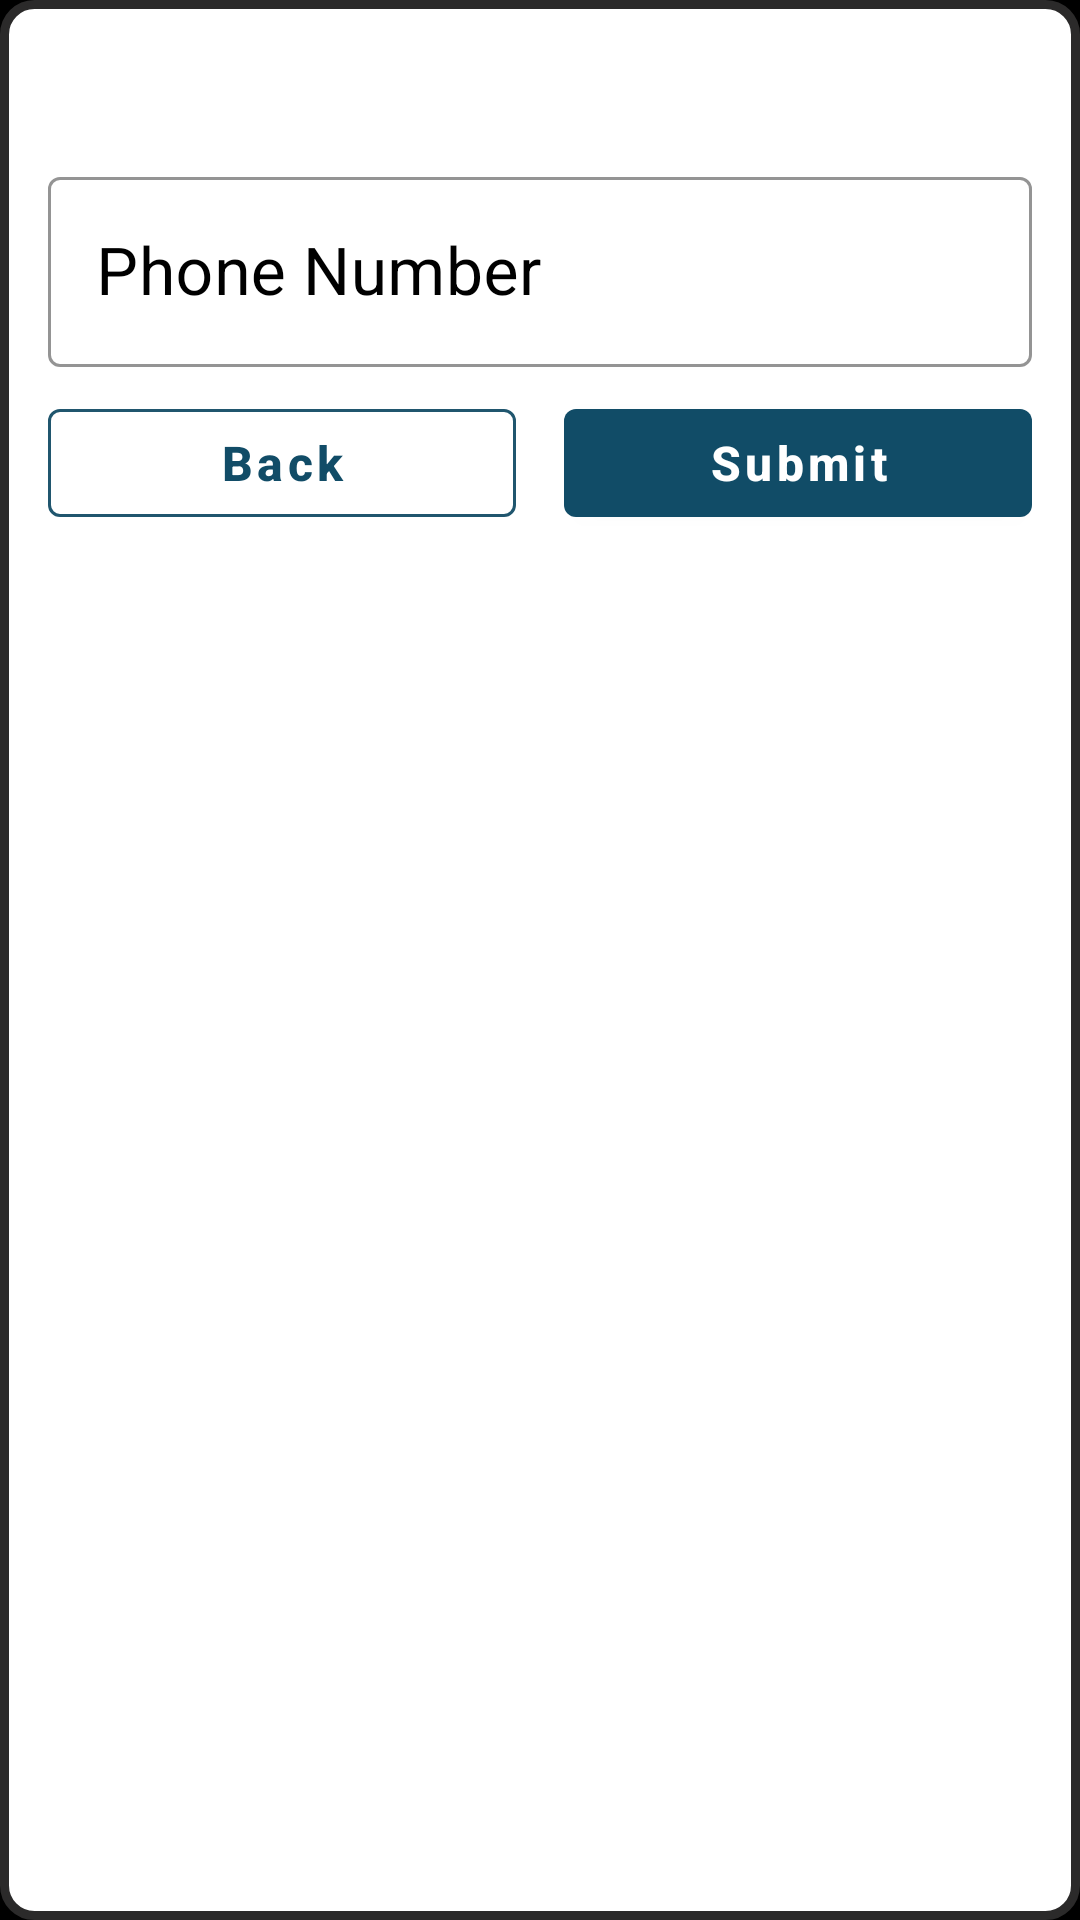

Layout XML and referenced resources for this Android screen:
<!-- AndroidManifest.xml: application theme Theme.MedPay.NoTitle -->
<!-- res/layout/fragment_mobile_number.xml -->
<?xml version="1.0" encoding="utf-8"?>
<androidx.constraintlayout.widget.ConstraintLayout xmlns:android="http://schemas.android.com/apk/res/android"
    xmlns:app="http://schemas.android.com/apk/res-auto"
    xmlns:tools="http://schemas.android.com/tools"
    android:layout_width="match_parent"
    android:layout_height="wrap_content"
    android:layout_margin="@dimen/margin_default"
    android:background="@drawable/rect_white_round_corner"
    android:padding="@dimen/padding_default">

    <TextView
        android:id="@+id/tvPaymentMode"
        android:layout_width="wrap_content"
        android:layout_height="wrap_content"
        android:padding="@dimen/padding_default"
        android:textSize="@dimen/text_normal"
        android:textStyle="bold"
        app:layout_constraintBottom_toTopOf="@+id/tilPhoneNumber"
        app:layout_constraintEnd_toEndOf="parent"
        app:layout_constraintTop_toTopOf="parent"
        tools:text="Payment method" />

    <com.google.android.material.textfield.TextInputLayout
        android:id="@+id/tilPhoneNumber"
        style="@style/Widget.MaterialComponents.TextInputLayout.OutlinedBox"
        android:layout_width="match_parent"
        android:layout_height="wrap_content"
        android:layout_margin="@dimen/margin_default"
        android:layout_marginBottom="@dimen/margin_default"
        android:hint="@string/phone_number"
        android:textColorHint="@color/black"
        app:boxStrokeColor="@color/black"
        app:hintTextColor="@color/colorPrimaryVariant"
        app:layout_constraintEnd_toEndOf="parent"
        app:layout_constraintStart_toStartOf="parent"
        app:layout_constraintTop_toBottomOf="@+id/tvPaymentMode">

        <com.google.android.material.textfield.TextInputEditText
            android:id="@+id/tietPhoneNumber"
            android:layout_width="match_parent"
            android:inputType="phone"
            android:maxLength="13"
            android:layout_height="wrap_content"
            android:textColor="@color/black"
            android:textSize="@dimen/text_xx_large" />

    </com.google.android.material.textfield.TextInputLayout>

    <com.google.android.material.button.MaterialButton
        android:id="@+id/btnBack"
        style="@style/Widget.MaterialComponents.Button.OutlinedButton"
        android:layout_width="0dp"
        android:layout_height="wrap_content"
        android:layout_margin="@dimen/margin_default"
        android:layout_marginTop="@dimen/margin_default"
        android:text="@string/back"
        android:textAllCaps="false"
        android:textSize="@dimen/text_normal"
        android:textStyle="bold"
        app:layout_constraintEnd_toStartOf="@+id/btnSubmit"
        app:layout_constraintStart_toStartOf="parent"
        app:layout_constraintTop_toBottomOf="@+id/tilPhoneNumber"
        app:strokeColor="@color/colorPrimaryVariant" />


    <com.google.android.material.button.MaterialButton
        android:id="@+id/btnSubmit"
        style="@style/Widget.MaterialComponents.Button"
        android:layout_width="0dp"
        android:layout_height="wrap_content"
        android:layout_margin="@dimen/margin_default"
        android:text="@string/txt_submit"
        android:textAllCaps="false"
        android:textSize="@dimen/text_normal"
        android:textStyle="bold"
        app:layout_constraintBottom_toBottomOf="@+id/btnBack"
        app:layout_constraintEnd_toEndOf="parent"
        app:layout_constraintStart_toEndOf="@+id/btnBack"
        app:layout_constraintTop_toTopOf="@+id/btnBack" />


</androidx.constraintlayout.widget.ConstraintLayout>
<!-- resources referenced by this layout -->
<resources>
  <color name="black">#FF000000</color>
  <color name="colorPrimaryVariant">#20566E</color>
  <dimen name="margin_default">8dp</dimen>
  <dimen name="padding_default">8dp</dimen>
  <dimen name="text_normal">16sp</dimen>
  <dimen name="text_xx_large">22sp</dimen>
  <!-- drawable rect_white_round_corner (drawable) -->
  <?xml version="1.0" encoding="UTF-8"?>
  <shape xmlns:android="http://schemas.android.com/apk/res/android">
      <solid android:color="@color/white"/>
  
      <stroke android:width="3dp"
          android:color="#2B2A2A"
          />
  
      <padding android:left="1dp"
          android:top="1dp"
          android:right="1dp"
          android:bottom="1dp"
          />
  
      <corners android:radius="10dp"/>
  </shape>
  <string name="back">Back</string>
  <string name="phone_number">Phone Number</string>
  <string name="txt_submit">Submit</string>
  <style name="Theme.MedPay.NoTitle" parent="Theme.Medpay">
          <item name="windowNoTitle">true</item>
      </style>
  <color name="white">#FFFFFFFF</color>
  <style name="Theme.Medpay" parent="Theme.MaterialComponents.DayNight.NoActionBar">
          <item name="colorPrimary">@color/colorPrimary</item>
          <item name="colorPrimaryVariant">@color/colorPrimaryVariant</item>
          <item name="colorOnPrimary">@color/colorOnPrimary</item>
          <item name="colorSecondary">@color/colorSecondary</item>
          <item name="colorSecondaryVariant">@color/colorSecondaryVariant</item>
          <item name="colorOnSecondary">@color/colorOnSecondary</item>
          <item name="android:windowBackground">@color/black</item>
          <item name="android:statusBarColor" tools:targetApi="l">?attr/colorPrimaryVariant</item>
          <item name="android:textSize">@dimen/text_default</item>
          <item name="android:textColor">@color/black</item>
      </style>
  <color name="colorPrimary">#114C67</color>
  <color name="colorOnPrimary">@color/white</color>
  <color name="colorSecondary">#0BA5B8</color>
  <color name="colorSecondaryVariant">#0B6E6D</color>
  <color name="colorOnSecondary">@color/white</color>
  <dimen name="text_default">14sp</dimen>
</resources>
